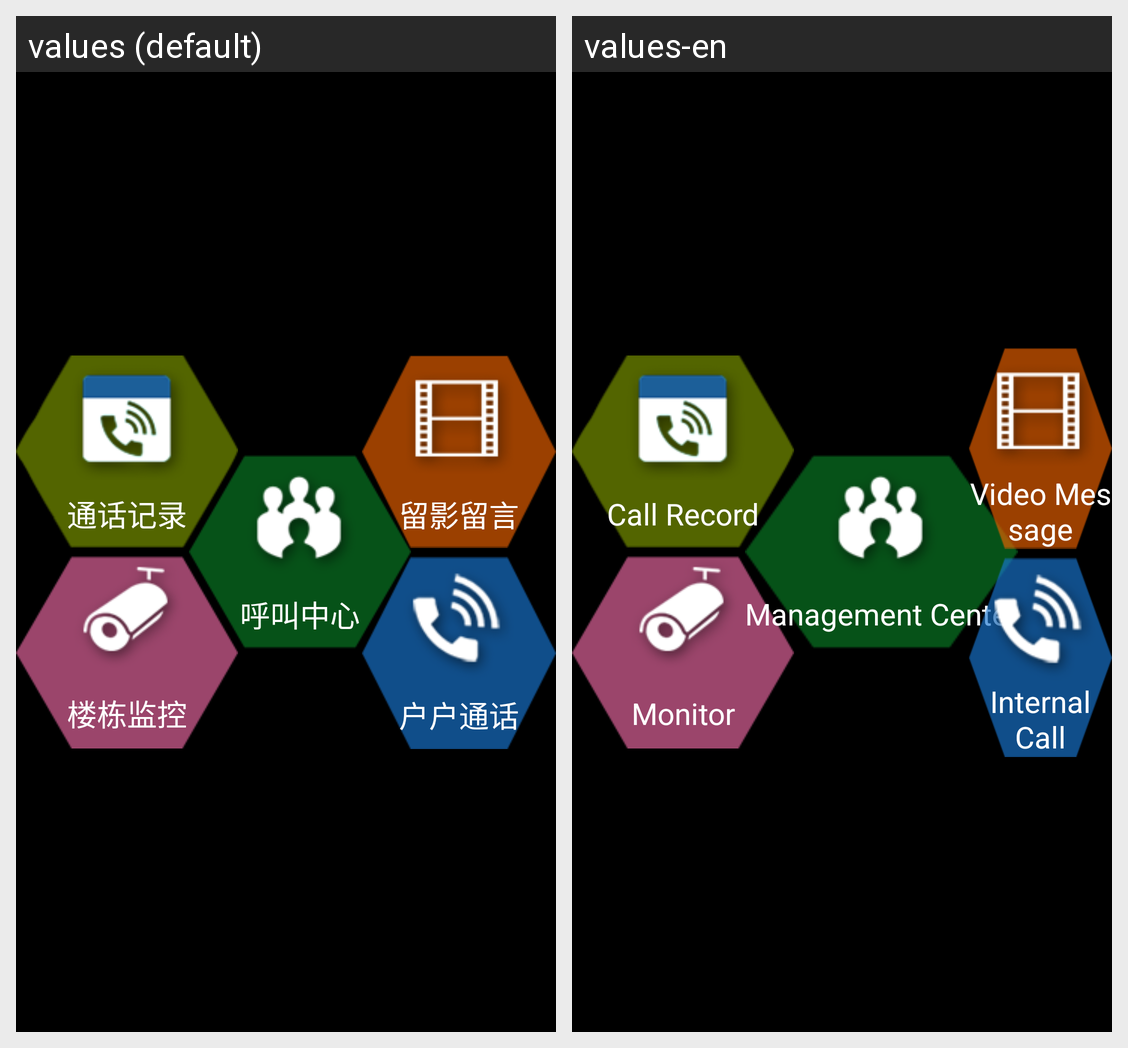

Strings drawn on this Android screen and how each of the app's shown locales translates them:
Android screen res/layout/fragment_visual_intercom1.xml rendered under 2 locales, left to right: values (default), values-en. Device: Nexus 5 (rendered at 1080×1920; each locale shown at half size, 540×960, under a caption strip naming it); theme android:Theme.NoTitleBar.Fullscreen.
Strings drawn on this screen, with the default value and each locale's value (text and hints the layout hard-codes, and strings that could not be matched under every locale, appear in the picture but are not listed):

text_call_record
  values: 通话记录
  values-en: Call Record

text_building_monitor
  values: 楼栋监控
  values-en: Monitor

call_center
  values: 呼叫中心
  values-en: Management Center

text_leave_message_or_video
  values: 留影留言
  values-en: Video Message

text_user_intercom
  values: 户户通话
  values-en: Internal Call
